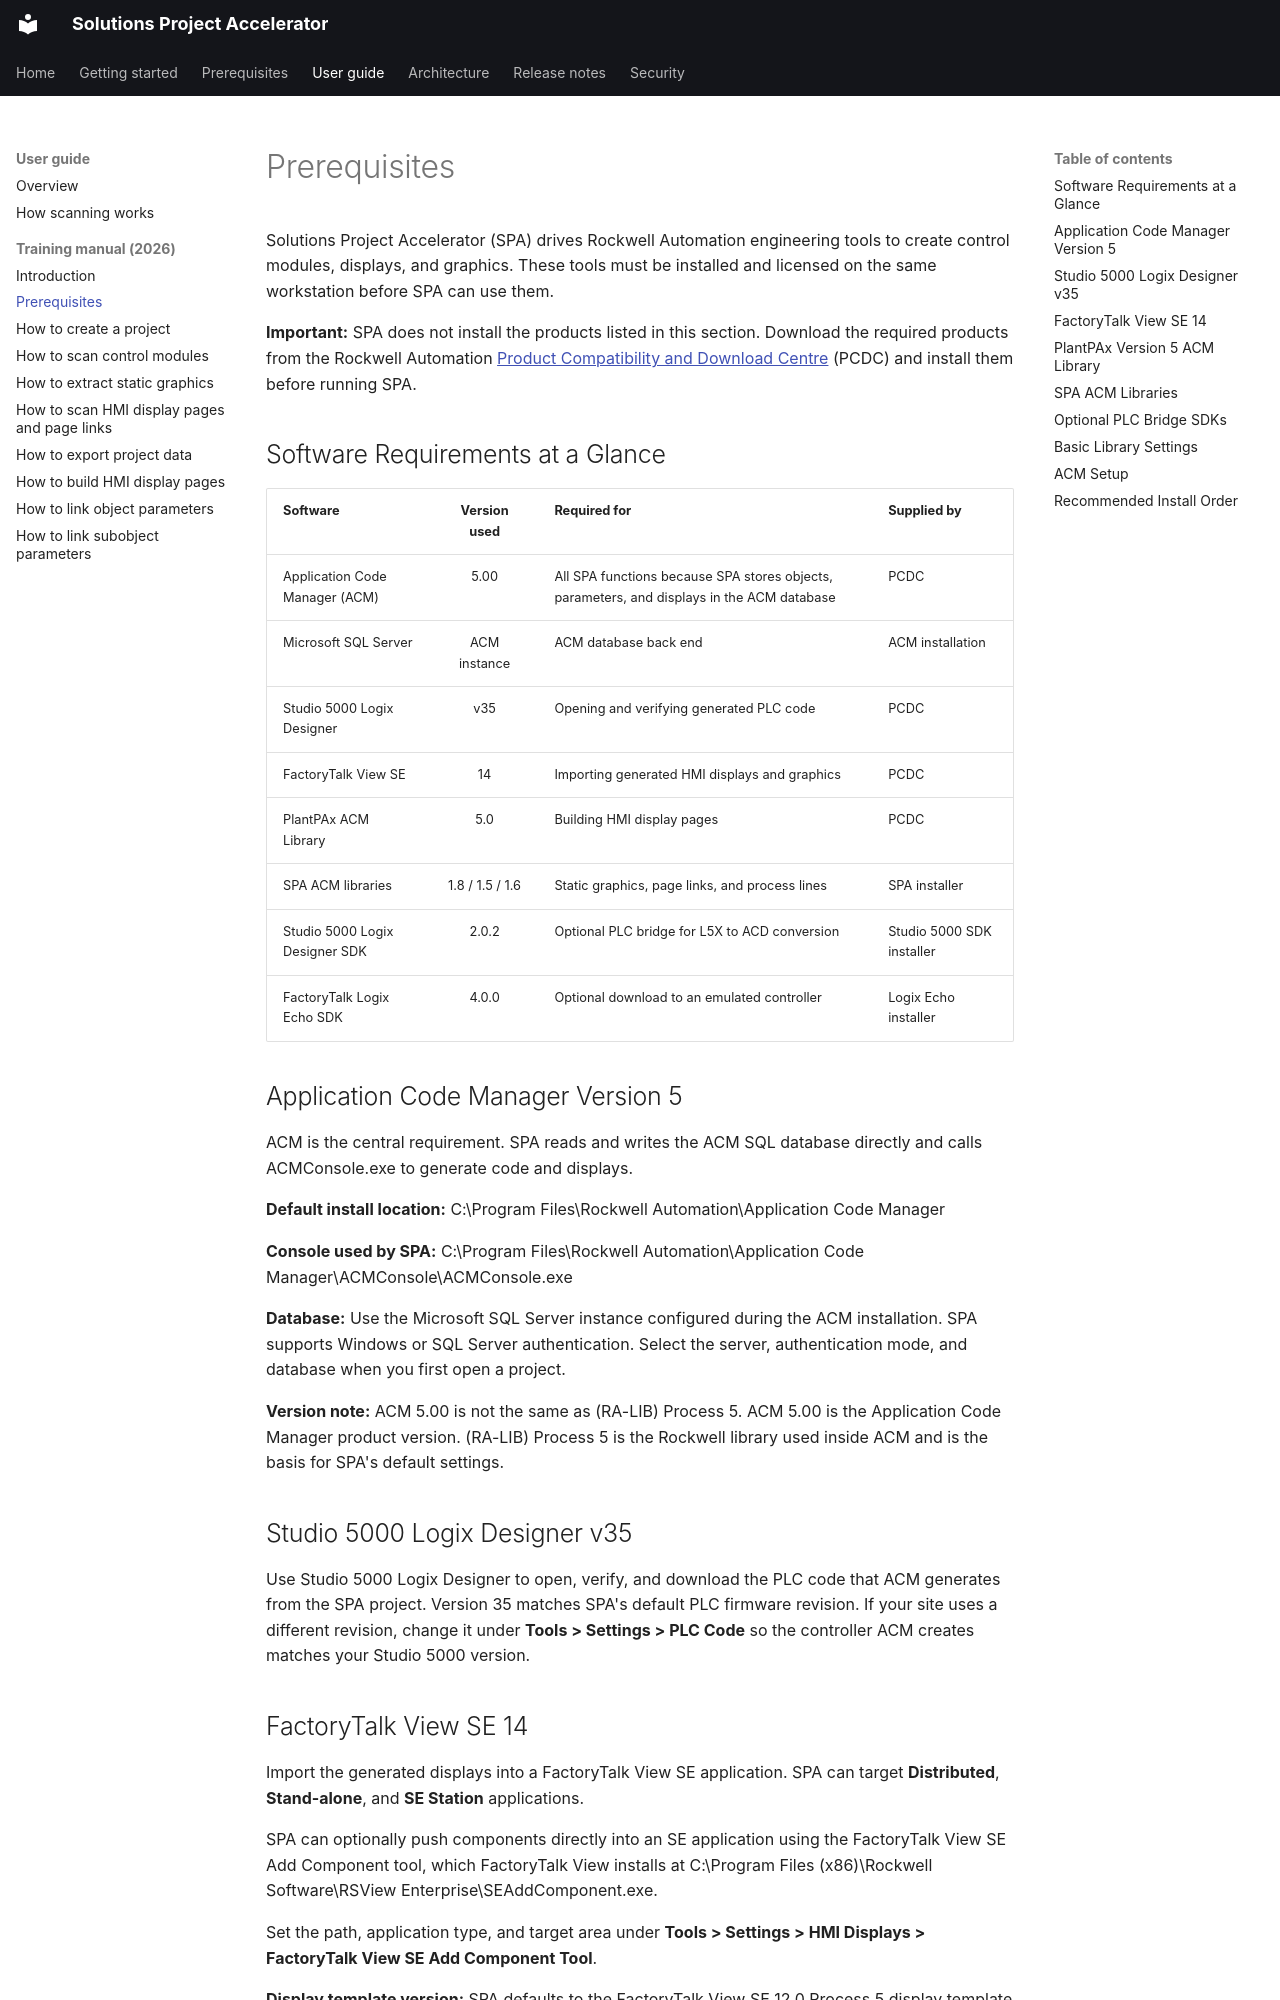

repository: COG-GTM/Solutions-Project-Accelerator · page: training-manual/02-prerequisites.html · generator: mkdocs

# Prerequisites


Solutions Project Accelerator (SPA) drives Rockwell Automation engineering tools to create control modules, displays, and graphics. These tools must be installed and licensed on the same workstation before SPA can use them.

**Important:** SPA does not install the products listed in this section. Download the required products from the Rockwell Automation [<u>Product Compatibility and Download Centre</u>](https://compatibility.rockwellautomation.com/) (PCDC) and install them before running SPA.

## Software Requirements at a Glance

| **Software** | **Version used** | **Required for** | **Supplied by** |
|----|:--:|----|----|
| Application Code Manager (ACM) | 5.00 | All SPA functions because SPA stores objects, parameters, and displays in the ACM database | PCDC |
| Microsoft SQL Server | ACM instance | ACM database back end | ACM installation |
| Studio 5000 Logix Designer | v35 | Opening and verifying generated PLC code | PCDC |
| FactoryTalk View SE | 14 | Importing generated HMI displays and graphics | PCDC |
| PlantPAx ACM Library | 5.0 | Building HMI display pages | PCDC |
| SPA ACM libraries | 1.8 / 1.5 / 1.6 | Static graphics, page links, and process lines | SPA installer |
| Studio 5000 Logix Designer SDK | 2.0.2 | Optional PLC bridge for L5X to ACD conversion | Studio 5000 SDK installer |
| FactoryTalk Logix Echo SDK | 4.0.0 | Optional download to an emulated controller | Logix Echo installer |

## Application Code Manager Version 5

ACM is the central requirement. SPA reads and writes the ACM SQL database directly and calls ACMConsole.exe to generate code and displays.

**Default install location:** C:\Program Files\Rockwell Automation\Application Code Manager

**Console used by SPA:** C:\Program Files\Rockwell Automation\Application Code Manager\ACMConsole\ACMConsole.exe

**Database:** Use the Microsoft SQL Server instance configured during the ACM installation. SPA supports Windows or SQL Server authentication. Select the server, authentication mode, and database when you first open a project.

**Version note:** ACM 5.00 is not the same as (RA-LIB) Process 5. ACM 5.00 is the Application Code Manager product version. (RA-LIB) Process 5 is the Rockwell library used inside ACM and is the basis for SPA's default settings.

## Studio 5000 Logix Designer v35

Use Studio 5000 Logix Designer to open, verify, and download the PLC code that ACM generates from the SPA project. Version 35 matches SPA's default PLC firmware revision. If your site uses a different revision, change it under **Tools \> Settings \> PLC Code** so the controller ACM creates matches your Studio 5000 version.
